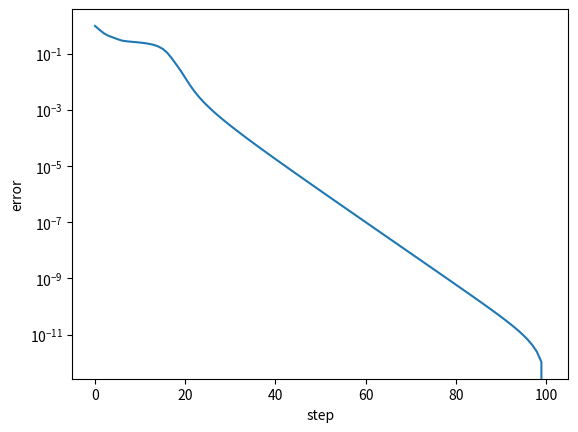

Here is the Python script that generated this plot:
A = [[0, 0, 0, 1, 0], [0, 0, 0, 0, 1], [0, 0, 0, 0, 1], [1, 0, 1, 0, 0],
     [1, 0, 0, 0, 0], [0, 1, 0, 0, 0], [1, 0, 1, 1, 0], [0, 1, 1, 0, 0],
     [0, 0, 1, 1, 1], [0, 1, 1, 0, 0]]

import numpy as np
from math import *
from numpy.linalg import norm


def svd_nmf_init(U, S, V, k=-1):

    sig = np.diag(S)
    if k == -1:
        k = len(sig)

    W = np.zeros((U.shape[0], k))
    H = np.zeros((k, V.shape[1]))

    for j in range(k):
        x = U[:, j]
        xp = np.max(x, 0)
        xn = -np.min(x, 0)
        y = V[:, j]
        yp = np.max(y, 0)
        yn = -np.min(y, 0)
        norm_xp = norm(xp)
        norm_yp = norm(yp)
        norms_p = norm_xp * norm_yp
        norm_xn = norm(xn)
        norm_yn = norm(yn)
        norms_n = norm_xn * norm_yn
        if norms_p > norms_n:
            scale = sqrt(sig[j, j] * norms_p)
            W[:, j] = scale * xp / norm_xp
            H[j, :] = scale * yp.T / norm_yp
        else:
            scale = sqrt(sig[j, j] * norms_p)
            W[:, j] = scale * xp / norm_xp
            H[j, :] = scale * yp.T / norm_yp

    return W, H


# SVD-based initial factorization
from numpy.linalg import svd

k = 3
U, S, VT = svd(A)
V = VT.T
W0, H0 = svd_nmf_init(U, S, V, k)

W0 = [[0.2408, 0.3451, 0], [0.1329, 0.3703, 0.5066], [0.1329, 0.3703, 0.5066],
      [0.6629, 0, 0], [0.2191, 0.1051, 0], [0.1724, 0, 0.2533],
      [0.9037, 0.3062, 0], [0.6162, 0, 0.2533], [0.8175, 0.5714, 0.5066],
      [0.6162, 0, 0.2533]]
H0 = [
    [0.6255, 0.4921, 1.2668, 0.6873, 0.3795],
    [0.1846, 0, 0, 0.6061, 0.6504],
    [0, 0.4387, 0.0000, 0, 0.8774],
]
W0 = np.array(W0)
H0 = np.array(H0)
R0 = A - W0.dot(H0)

# HALS-RRI iteration (you do!)


def updateW(R, W, H):
    M = R.dot(H.T)
    N = H.dot(H.T)
    u = []
    for row in range(W.shape[0]):
        ui = []
        for col in range(W.shape[1]):
            ui.append(max(-W[row, col], M[row, col] / N[col, col]))
        u.append(ui)
    u = np.array(u)

    W = W + u
    return W


def updateH(R, W, H):
    # print('update-H ', W, H)
    M = (W.T).dot(R)
    N = (W.T).dot(W)
    u = []
    for row in range(H.shape[0]):
        ui = []
        for col in range(H.shape[1]):
            ui.append(max(-H[row, col], M[row, col] / N[row, row]))
        u.append(ui)
    u = np.array(u)

    # print('old ', H)
    H = H + u
    # print('new ', H)
    return H


import matplotlib.pyplot as plt
if __name__ == "__main__":

    r = [norm(R0, ord='fro')]
    max_iter = 100  # or error
    cnt = 0
    while cnt < max_iter:
        cnt += 1

        W0 = updateW(R0, W0, H0)
        R0 = A - W0.dot(H0)
        H0 = updateH(R0, W0, H0)
        R0 = A - W0.dot(H0)
        print(R0)
        r.append(norm(R0, ord='fro'))

    # plot
    plt.semilogy([rr - r[-1] for rr in r])
    plt.xlabel("step")
    plt.ylabel("error")
    plt.savefig('hals.png')
    plt.show()



